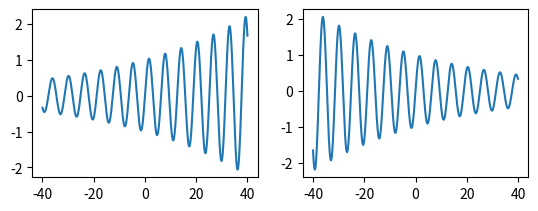

Python code for this plot:
import numpy as np
import matplotlib.pyplot as plt
from pylab import *
x= np.arange(-40, 40, 0.01)
y1= np.sin(x)*np.exp(x*0.02)
y2= np.sin(x)*np.exp(x*-0.02)
plt.figure(1)

plt.subplot(221)
plt.plot(x, y1)

plt.subplot(222)
plt.plot(x,y2)
plt.show()